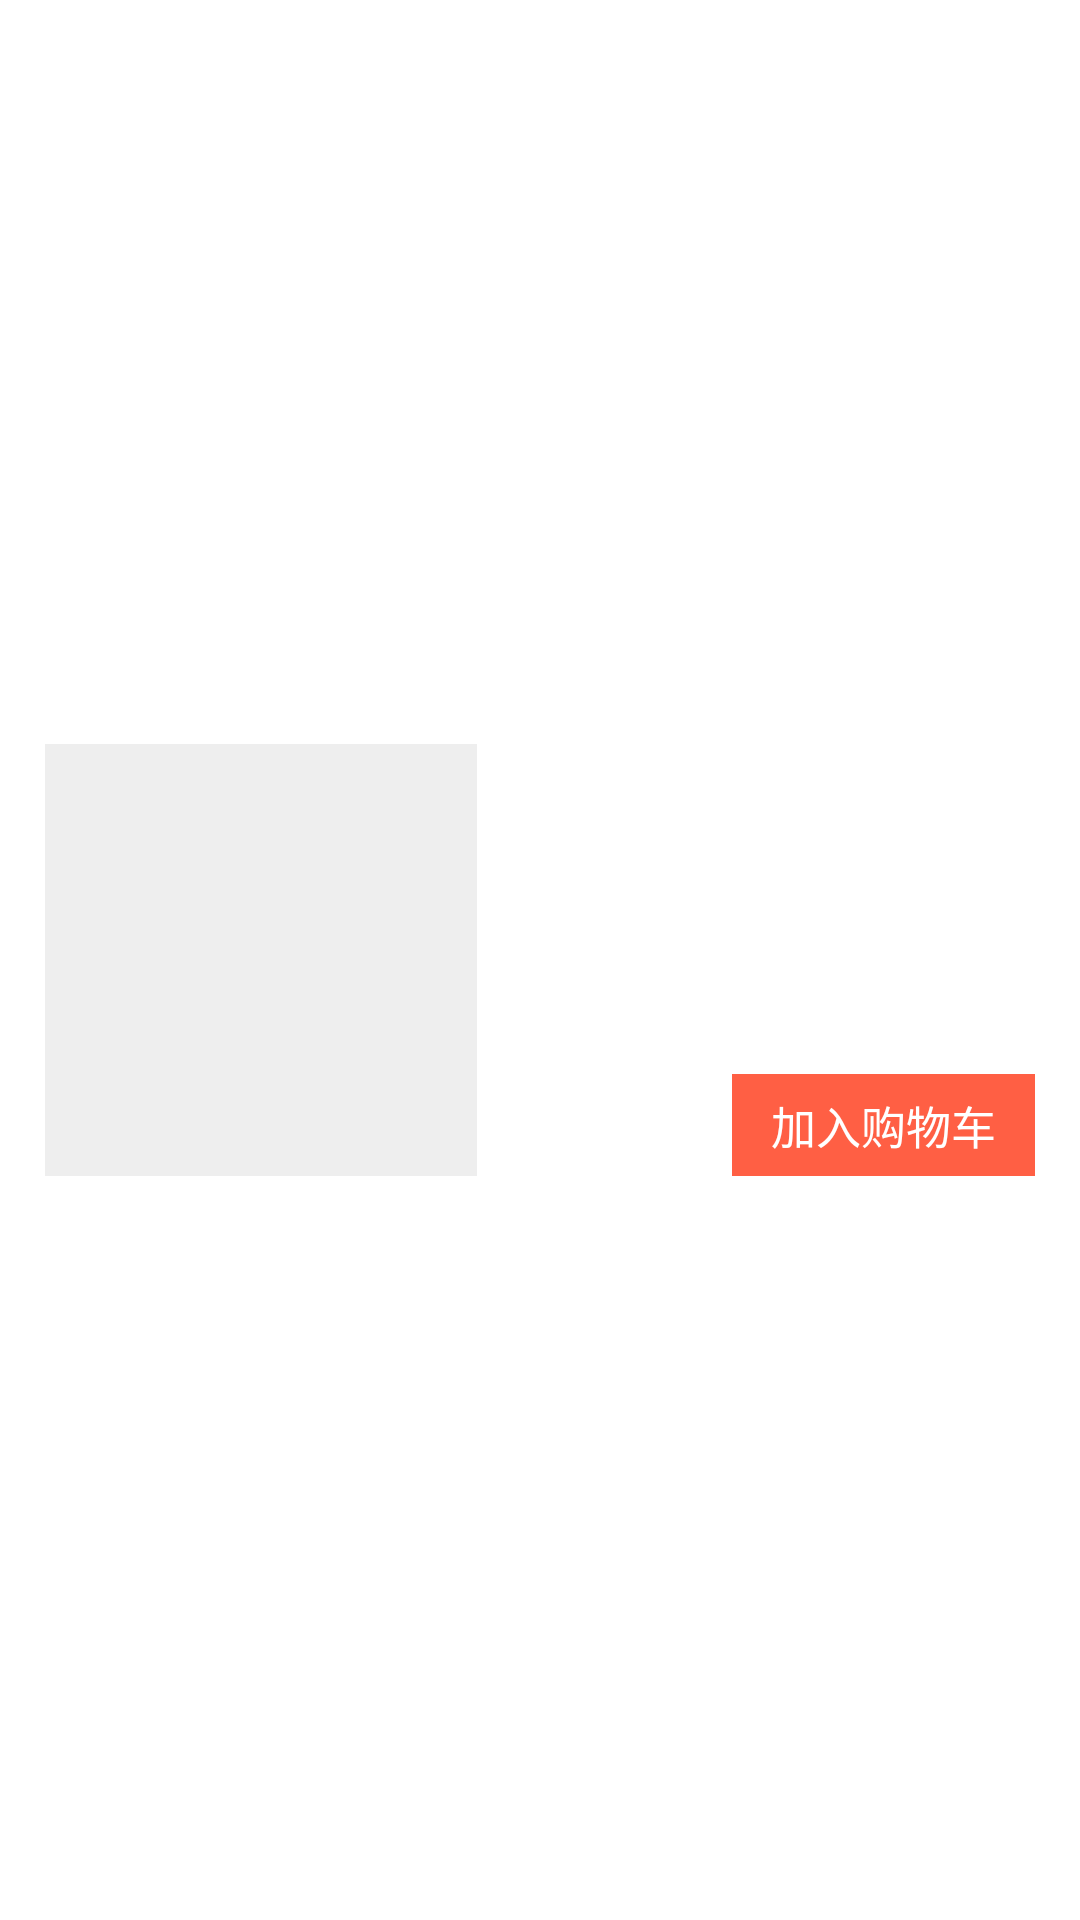

Here is an Android app screen rendered from its layout file. Give the layout XML and the strings, colors and styles it references.
<!-- AndroidManifest.xml: application theme Theme.XNestedRecyclerViewAndroid -->
<!-- res/layout/feeds_item.xml -->
<?xml version="1.0" encoding="utf-8"?>
<RelativeLayout xmlns:android="http://schemas.android.com/apk/res/android"
    android:layout_width="match_parent"
    android:layout_height="wrap_content"
    android:gravity="center_vertical"
    android:orientation="horizontal">

    <ImageView
        android:id="@+id/product_img"
        android:layout_width="144dp"
        android:layout_height="144dp"
        android:layout_marginLeft="15dp"
        android:layout_marginTop="10dp"
        android:layout_marginRight="10dp"
        android:layout_marginBottom="10dp"
        android:background="#eeeeee"
        android:src="@drawable/ic_launcher_foreground" />

    <TextView
        android:id="@+id/product_name"
        android:layout_width="match_parent"
        android:layout_height="wrap_content"
        android:layout_marginTop="10dp"
        android:layout_marginRight="15dp"
        android:layout_toRightOf="@id/product_img"
        android:ellipsize="end"
        android:lines="2"
        android:textColor="#252525"
        android:textSize="15dp" />

    <TextView
        android:id="@+id/product_price"
        android:layout_width="match_parent"
        android:layout_height="wrap_content"
        android:layout_alignBottom="@id/product_img"
        android:layout_toRightOf="@id/product_img"
        android:ellipsize="end"
        android:lines="1"
        android:textColor="#FF0000"
        android:textSize="14dp" />

    <TextView
        android:id="@+id/product_cart"
        android:layout_width="wrap_content"
        android:layout_height="wrap_content"
        android:layout_alignBottom="@id/product_img"
        android:layout_alignParentRight="true"
        android:layout_marginRight="15dp"
        android:background="#FF5F44"
        android:paddingLeft="13dp"
        android:paddingTop="6dp"
        android:paddingRight="13dp"
        android:paddingBottom="6dp"
        android:text="加入购物车"
        android:textColor="#FFFFFF"
        android:textSize="15dp" />

</RelativeLayout>
<!-- resources referenced by this layout -->
<resources>
  <style name="Theme.XNestedRecyclerViewAndroid" parent="Theme.MaterialComponents.DayNight.DarkActionBar">
          
          <item name="colorPrimary">@color/purple_500</item>
          <item name="colorPrimaryVariant">@color/purple_700</item>
          <item name="colorOnPrimary">@color/white</item>
          
          <item name="colorSecondary">@color/teal_200</item>
          <item name="colorSecondaryVariant">@color/teal_700</item>
          <item name="colorOnSecondary">@color/black</item>
          
          <item name="android:statusBarColor" tools:targetApi="l">?attr/colorPrimaryVariant</item>
          
      </style>
  <!-- not gathered from this repository: default colours our renderer supplied (Android Studio template values) -->
  <color name="purple_500">#FF6200EE</color>
  <color name="purple_700">#FF3700B3</color>
  <color name="teal_200">#FF03DAC5</color>
  <color name="teal_700">#FF018786</color>
  <color name="black">#FF000000</color>
  <color name="white">#FFFFFFFF</color>
</resources>
